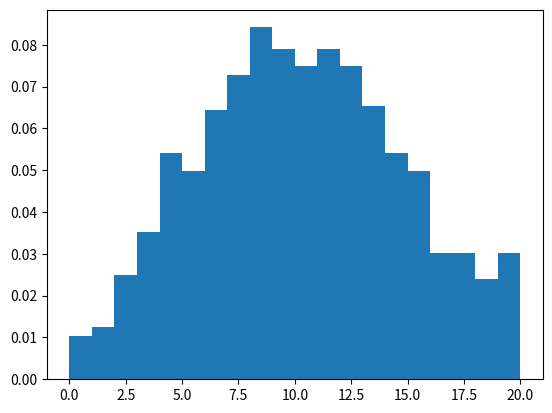

Python code for this plot:
# m yasar polatli
# 250201075

import numpy as np
from matplotlib import pyplot as plt

# we can find the p by using the formula '(b-a)u + a = p'

p = 0.2
N = 20
Y = []
for j in range(1000):

    # an array for storing values less or equal than sub-intervals
    X = [[],[],[],[],[]]

    for i in range(N):
        u = np.random.rand()
        # generation of sub-intervals
        r = np.linspace(0,p,5)
        x = u < r[0]
        X[0].append(x)
        x = u < r[1]
        X[1].append(x)
        x = u < r[2]
        X[2].append(x)
        x = u < r[3]
        X[3].append(x)
        x = u < r[4]
        X[4].append(x)

    # summation of successes
    y = sum(X[0]) + sum(X[1]) + sum(X[2]) + sum(X[3]) + sum(X[4])
    Y.append(y)

plt.figure()
plt.hist(Y, bins=range(0, N+1), density=True)
plt.show()
